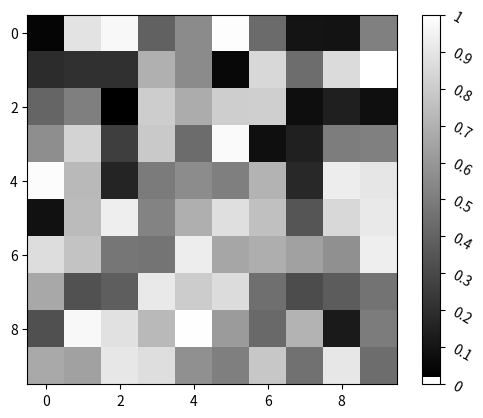

This figure's Python source:
# Import libraries
import matplotlib.pyplot as plt
import numpy as np

# Plot image
a = np.random.random((10, 10))
plt.imshow(a, cmap='gray')

# Plot vertical colorbar
cbar = plt.colorbar(
	orientation="vertical", fraction=0.050)

# Set ticklabels
labels = [0, 0.1, 0.2, 0.3, 0.4, 0.5, 0.6,
		0.7, 0.8, 0.9, 1]
cbar.set_ticks(labels)

# Rotate colorbar ticklabels by 30 degrees clockwise
cbar.ax.set_yticklabels(labels, rotation=-30)

plt.show()
